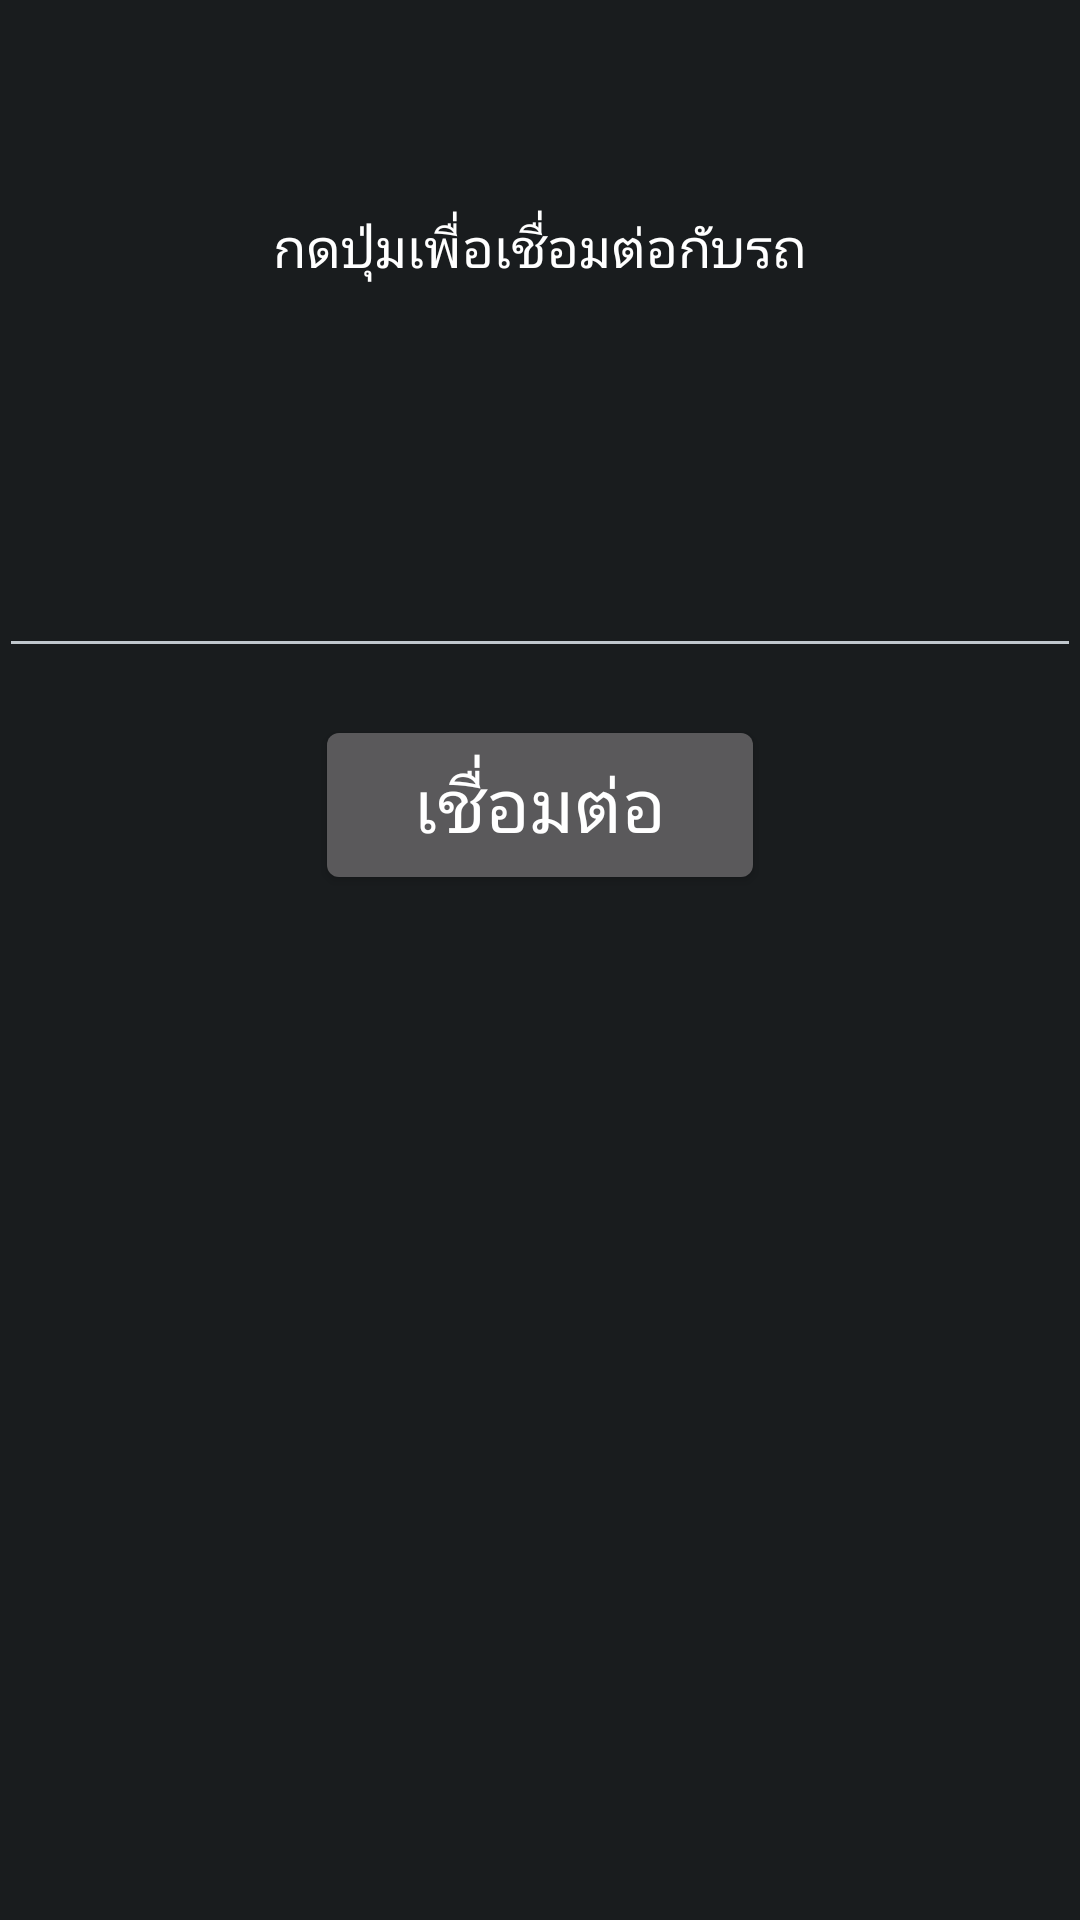

Here is an Android app screen rendered from its layout file. Give the layout XML and the strings, colors and styles it references.
<!-- AndroidManifest.xml: application theme AppTheme -->
<!-- res/layout/home_screen.xml -->
<?xml version="1.0" encoding="utf-8"?>
<RelativeLayout xmlns:android="http://schemas.android.com/apk/res/android"
    xmlns:tools="http://schemas.android.com/tools"
    android:id="@+id/activity_search_screen"
    android:layout_width="match_parent"
    android:layout_height="match_parent"
    android:paddingBottom="@dimen/activity_vertical_margin"
    android:paddingLeft="@dimen/activity_horizontal_margin"
    android:paddingRight="@dimen/activity_horizontal_margin"
    android:paddingTop="@dimen/activity_vertical_margin"
    tools:context="moba.cds.HomeScreen">

    <Button
        android:id="@+id/btn_connect_to_server"
        android:layout_width="150dp"
        android:layout_height="60dp"
        android:text="เชื่อมต่อ"
        android:textColor="#fff"
        android:layout_marginTop="92dp"
        android:layout_below="@+id/txt_response"
        android:layout_centerHorizontal="true" />

    <TextView
        android:text=""
        android:layout_width="match_parent"
        android:layout_height="wrap_content"
        android:id="@+id/txt_response"
        android:gravity="center"
        android:textSize="16sp"

        android:layout_marginTop="30dp"
        android:layout_below="@+id/txt_welcome"
        android:layout_alignParentStart="true" />

    <TextView
        android:text="กดปุ่มเพื่อเชื่อมต่อกับรถ"
        android:layout_width="match_parent"
        android:layout_height="wrap_content"
        android:gravity="center_horizontal"
        android:textSize="18sp"
        android:textColor="#FFF"
        android:id="@+id/txt_welcome"
        android:layout_alignParentTop="true"
        android:layout_alignParentStart="true"
        android:layout_marginTop="70dp" />

    <EditText
        android:id="@+id/ip_text"
        android:layout_width="wrap_content"
        android:layout_height="wrap_content"
        android:layout_marginTop="26dp"
        android:ems="15"
        android:layout_below="@+id/txt_response"
        android:layout_alignParentStart="true" />


</RelativeLayout>
<!-- resources referenced by this layout -->
<resources>
  <style name="AppTheme" parent="android:Theme.DeviceDefault.NoActionBar.Fullscreen" tools:targetApi="lollipop">
          <item name="android:layout_width">fill_parent</item>
          <item name="android:layout_height">fill_parent</item>
          <item name="android:capitalize">characters</item>
          <item name="android:typeface">monospace</item>
          <item name="android:textSize">12pt</item>
          <item name="android:textColor">#00FF00</item>/&gt;
      </style>
</resources>
